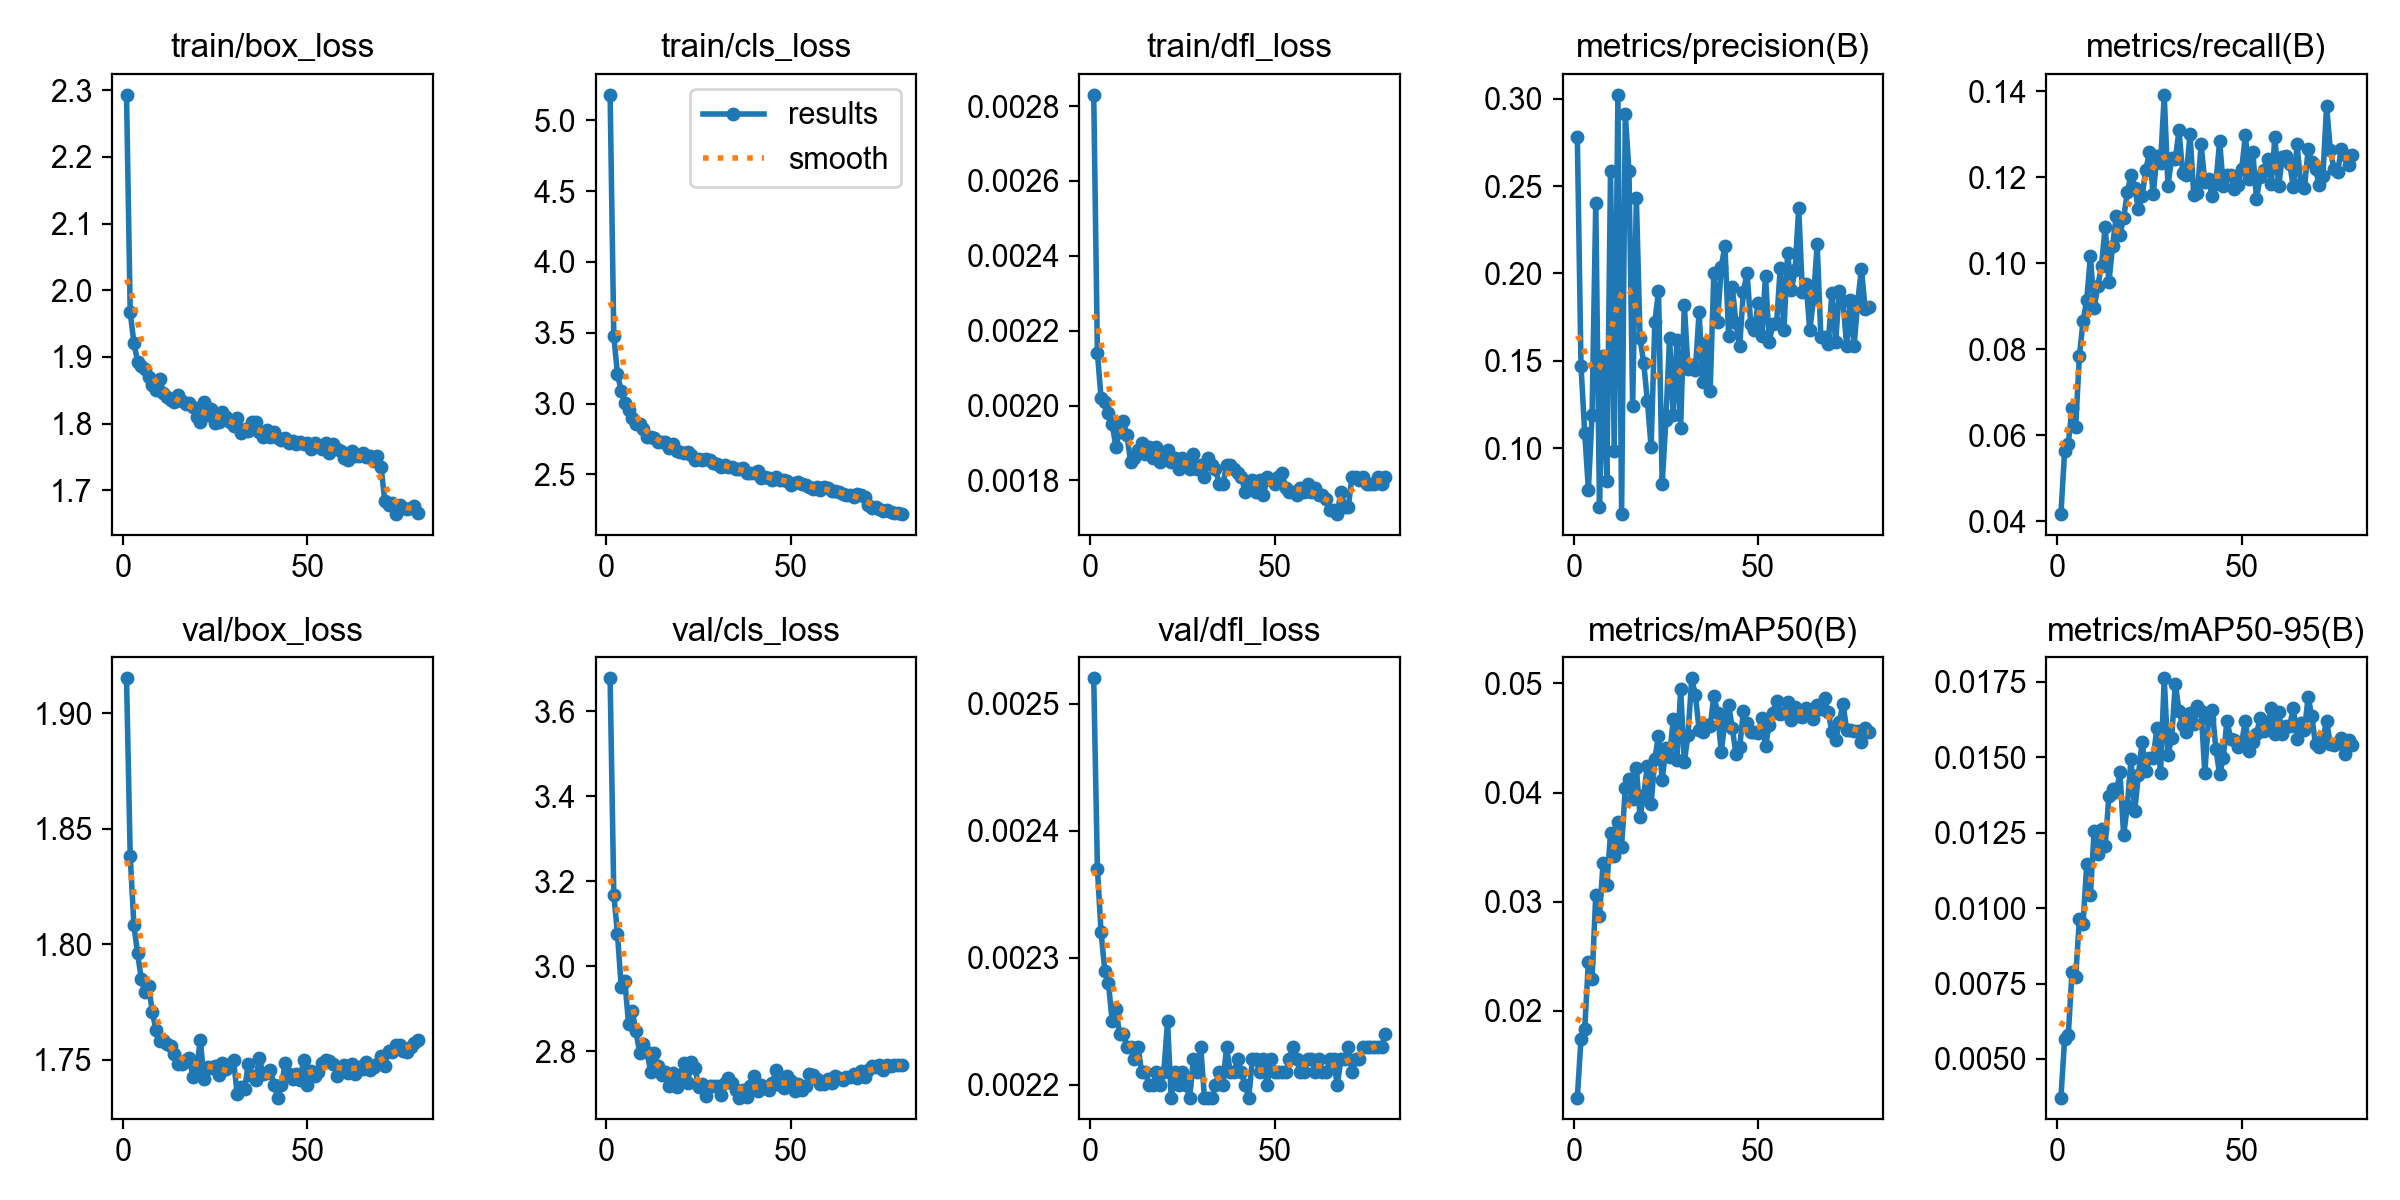

Data behind this chart, as committed beside it:
epoch, time, train/box_loss, train/cls_loss, train/dfl_loss, metrics/precision(B), metrics/recall(B), metrics/mAP50(B), metrics/mAP50-95(B), val/box_loss, val/cls_loss, val/dfl_loss, lr/pg0, lr/pg1, lr/pg2
1, 457.5, 2.293, 5.18, 0.00283, 0.2782, 0.04171, 0.01207, 0.00372, 1.915, 3.678, 0.00252, 5.29413e-05, 5.29413e-05, 5.29413e-05
2, 620.1, 1.967, 3.474, 0.00214, 0.1469, 0.05634, 0.01743, 0.00565, 1.838, 3.169, 0.00237, 0.0001046, 0.0001046, 0.0001046
3, 782.3, 1.921, 3.208, 0.00202, 0.1089, 0.05808, 0.01836, 0.00579, 1.808, 3.076, 0.00232, 0.000155, 0.000155, 0.000155
4, 942.1, 1.893, 3.091, 0.00201, 0.0763, 0.06631, 0.02449, 0.00788, 1.796, 2.952, 0.00229, 0.0001531, 0.0001531, 0.0001531
5, 1107, 1.886, 3.001, 0.00198, 0.1192, 0.06202, 0.02294, 0.00771, 1.785, 2.966, 0.00228, 0.0001511, 0.0001511, 0.0001511
6, 1269, 1.882, 2.952, 0.00195, 0.2405, 0.0784, 0.03063, 0.00964, 1.779, 2.864, 0.00225, 0.0001492, 0.0001492, 0.0001492
7, 1431, 1.87, 2.898, 0.00189, 0.06618, 0.08647, 0.02869, 0.00946, 1.782, 2.894, 0.00226, 0.0001472, 0.0001472, 0.0001472
8, 1593, 1.858, 2.858, 0.00193, 0.1529, 0.09151, 0.03359, 0.01148, 1.771, 2.848, 0.00224, 0.0001452, 0.0001452, 0.0001452
9, 1753, 1.851, 2.853, 0.00196, 0.08127, 0.1017, 0.03151, 0.01044, 1.763, 2.796, 0.00224, 0.0001433, 0.0001433, 0.0001433
10, 1917, 1.867, 2.823, 0.00192, 0.2586, 0.08954, 0.03631, 0.01257, 1.758, 2.818, 0.00223, 0.0001413, 0.0001413, 0.0001413
11, 2078, 1.846, 2.767, 0.00185, 0.09857, 0.09477, 0.03416, 0.01179, 1.759, 2.798, 0.00223, 0.0001393, 0.0001393, 0.0001393
12, 2846, 1.84, 2.761, 0.00186, 0.3022, 0.09944, 0.03727, 0.01264, 1.757, 2.752, 0.00222, 0.0001374, 0.0001374, 0.0001374
13, 3011, 1.836, 2.758, 0.00188, 0.06223, 0.1085, 0.03503, 0.01207, 1.756, 2.795, 0.00223, 0.0001354, 0.0001354, 0.0001354
14, 3175, 1.832, 2.727, 0.0019, 0.291, 0.09552, 0.04044, 0.01371, 1.752, 2.766, 0.00221, 0.0001334, 0.0001334, 0.0001334
15, 3591, 1.842, 2.732, 0.00187, 0.2584, 0.104, 0.04122, 0.01396, 1.748, 2.744, 0.00221, 0.0001315, 0.0001315, 0.0001315
16, 3756, 1.834, 2.726, 0.00189, 0.1238, 0.1109, 0.03942, 0.01384, 1.748, 2.752, 0.0022, 0.0001295, 0.0001295, 0.0001295
17, 3917, 1.829, 2.687, 0.00186, 0.2432, 0.1066, 0.04229, 0.0145, 1.75, 2.718, 0.0022, 0.0001275, 0.0001275, 0.0001275
18, 4079, 1.831, 2.714, 0.00189, 0.1631, 0.1105, 0.03778, 0.01242, 1.751, 2.748, 0.00221, 0.0001255, 0.0001255, 0.0001255
19, 4240, 1.825, 2.669, 0.00185, 0.1485, 0.1164, 0.0398, 0.0134, 1.742, 2.717, 0.0022, 0.0001236, 0.0001236, 0.0001236
20, 4400, 1.81, 2.657, 0.00186, 0.1267, 0.1206, 0.04245, 0.01494, 1.746, 2.744, 0.00221, 0.0001216, 0.0001216, 0.0001216
21, 4561, 1.803, 2.651, 0.00188, 0.1004, 0.1175, 0.03896, 0.01322, 1.758, 2.772, 0.00225, 0.0001196, 0.0001196, 0.0001196
22, 4723, 1.833, 2.658, 0.00185, 0.1719, 0.1125, 0.04306, 0.01442, 1.742, 2.726, 0.00219, 0.0001177, 0.0001177, 0.0001177
23, 4883, 1.813, 2.634, 0.00186, 0.1898, 0.1155, 0.04522, 0.0155, 1.747, 2.775, 0.00221, 0.0001157, 0.0001157, 0.0001157
24, 5044, 1.822, 2.604, 0.00183, 0.07952, 0.1217, 0.04116, 0.01456, 1.746, 2.762, 0.0022, 0.0001137, 0.0001137, 0.0001137
25, 5203, 1.801, 2.612, 0.00186, 0.1163, 0.1258, 0.04404, 0.01499, 1.747, 2.716, 0.00221, 0.0001118, 0.0001118, 0.0001118
26, 5364, 1.803, 2.603, 0.00184, 0.1631, 0.116, 0.04328, 0.01498, 1.743, 2.723, 0.0022, 0.0001098, 0.0001098, 0.0001098
27, 5527, 1.817, 2.612, 0.00183, 0.1189, 0.1249, 0.04676, 0.01596, 1.748, 2.696, 0.00219, 0.0001078, 0.0001078, 0.0001078
28, 5688, 1.811, 2.604, 0.00187, 0.1617, 0.1232, 0.043, 0.01449, 1.746, 2.719, 0.00222, 0.0001059, 0.0001059, 0.0001059
29, 5851, 1.802, 2.581, 0.00183, 0.1113, 0.1391, 0.04945, 0.01762, 1.748, 2.718, 0.00221, 0.0001039, 0.0001039, 0.0001039
30, 6013, 1.797, 2.571, 0.00184, 0.1822, 0.118, 0.04279, 0.01508, 1.75, 2.719, 0.00223, 0.0001019, 0.0001019, 0.0001019
31, 6190, 1.808, 2.555, 0.00181, 0.1453, 0.1244, 0.04529, 0.01563, 1.735, 2.698, 0.00219, 9.99712e-05, 9.99712e-05, 9.99712e-05
32, 6414, 1.785, 2.569, 0.00186, 0.1475, 0.1241, 0.05046, 0.01743, 1.738, 2.726, 0.00219, 9.80036e-05, 9.80036e-05, 9.80036e-05
33, 6575, 1.792, 2.551, 0.00184, 0.1448, 0.1308, 0.04893, 0.01655, 1.737, 2.736, 0.00219, 9.6036e-05, 9.6036e-05, 9.6036e-05
34, 6739, 1.789, 2.551, 0.00183, 0.1779, 0.1209, 0.04577, 0.01606, 1.748, 2.726, 0.0022, 9.40684e-05, 9.40684e-05, 9.40684e-05
35, 6905, 1.802, 2.536, 0.00179, 0.138, 0.1206, 0.04553, 0.01583, 1.743, 2.71, 0.00221, 9.21007e-05, 9.21007e-05, 9.21007e-05
36, 7067, 1.803, 2.537, 0.00179, 0.1603, 0.1299, 0.04622, 0.01647, 1.741, 2.691, 0.0022, 9.01331e-05, 9.01331e-05, 9.01331e-05
37, 7230, 1.788, 2.544, 0.00184, 0.1324, 0.1159, 0.04605, 0.01609, 1.751, 2.709, 0.00223, 8.81655e-05, 8.81655e-05, 8.81655e-05
38, 7465, 1.78, 2.51, 0.00184, 0.2001, 0.1163, 0.04887, 0.0167, 1.744, 2.693, 0.00221, 8.61979e-05, 8.61979e-05, 8.61979e-05
39, 7626, 1.791, 2.512, 0.00183, 0.1724, 0.1276, 0.04733, 0.01654, 1.744, 2.718, 0.00221, 8.42303e-05, 8.42303e-05, 8.42303e-05
40, 7789, 1.781, 2.507, 0.00182, 0.2035, 0.1187, 0.04375, 0.01448, 1.746, 2.741, 0.00222, 8.22626e-05, 8.22626e-05, 8.22626e-05
41, 7951, 1.787, 2.524, 0.00181, 0.2158, 0.1195, 0.04642, 0.01627, 1.739, 2.706, 0.00221, 8.0295e-05, 8.0295e-05, 8.0295e-05
42, 8113, 1.778, 2.474, 0.00177, 0.1639, 0.1155, 0.04805, 0.01658, 1.734, 2.72, 0.0022, 7.83274e-05, 7.83274e-05, 7.83274e-05
43, 8274, 1.776, 2.481, 0.00179, 0.192, 0.1184, 0.04591, 0.01528, 1.739, 2.713, 0.00219, 7.63597e-05, 7.63597e-05, 7.63597e-05
44, 8438, 1.778, 2.477, 0.0018, 0.1716, 0.1284, 0.04349, 0.01444, 1.748, 2.71, 0.00222, 7.43921e-05, 7.43921e-05, 7.43921e-05
45, 9165, 1.771, 2.46, 0.00177, 0.1586, 0.118, 0.04413, 0.01498, 1.744, 2.726, 0.00222, 7.24245e-05, 7.24245e-05, 7.24245e-05
46, 9328, 1.774, 2.481, 0.0018, 0.1895, 0.1205, 0.04747, 0.01622, 1.742, 2.756, 0.00221, 7.04569e-05, 7.04569e-05, 7.04569e-05
47, 9495, 1.769, 2.463, 0.00176, 0.2003, 0.1204, 0.04637, 0.01561, 1.744, 2.72, 0.00222, 6.84893e-05, 6.84893e-05, 6.84893e-05
48, 9658, 1.773, 2.459, 0.00181, 0.1711, 0.1171, 0.04557, 0.01559, 1.741, 2.714, 0.0022, 6.65216e-05, 6.65216e-05, 6.65216e-05
49, 9819, 1.77, 2.456, 0.0018, 0.1674, 0.1183, 0.04559, 0.01535, 1.75, 2.742, 0.00222, 6.4554e-05, 6.4554e-05, 6.4554e-05
50, 9978, 1.772, 2.428, 0.00179, 0.1832, 0.122, 0.04542, 0.01551, 1.739, 2.73, 0.00221, 6.25864e-05, 6.25864e-05, 6.25864e-05
51, 10160, 1.762, 2.44, 0.00181, 0.1643, 0.1297, 0.04684, 0.01622, 1.745, 2.706, 0.00221, 6.06187e-05, 6.06187e-05, 6.06187e-05
52, 10323, 1.772, 2.443, 0.00182, 0.1987, 0.1195, 0.04426, 0.01521, 1.743, 2.724, 0.00221, 5.86511e-05, 5.86511e-05, 5.86511e-05
53, 10485, 1.768, 2.434, 0.00178, 0.1609, 0.1259, 0.04622, 0.01551, 1.745, 2.708, 0.00221, 5.66835e-05, 5.66835e-05, 5.66835e-05
54, 10646, 1.761, 2.424, 0.00177, 0.1709, 0.1149, 0.04727, 0.01578, 1.748, 2.718, 0.00222, 5.47159e-05, 5.47159e-05, 5.47159e-05
55, 10809, 1.771, 2.415, 0.00177, 0.1716, 0.1201, 0.0484, 0.0163, 1.75, 2.746, 0.00223, 5.27482e-05, 5.27482e-05, 5.27482e-05
56, 10970, 1.756, 2.395, 0.00176, 0.2033, 0.1216, 0.04717, 0.01588, 1.749, 2.745, 0.00222, 5.07806e-05, 5.07806e-05, 5.07806e-05
57, 11131, 1.769, 2.409, 0.00178, 0.1679, 0.1241, 0.04728, 0.016, 1.748, 2.735, 0.00221, 4.8813e-05, 4.8813e-05, 4.8813e-05
58, 11292, 1.762, 2.393, 0.00177, 0.2119, 0.1184, 0.04827, 0.01664, 1.743, 2.723, 0.00221, 4.68454e-05, 4.68454e-05, 4.68454e-05
59, 11454, 1.759, 2.409, 0.00179, 0.1903, 0.1293, 0.04663, 0.01576, 1.745, 2.723, 0.00222, 4.48777e-05, 4.48777e-05, 4.48777e-05
60, 11616, 1.749, 2.403, 0.00177, 0.2017, 0.1179, 0.04782, 0.01649, 1.748, 2.734, 0.00222, 4.29101e-05, 4.29101e-05, 4.29101e-05
... 20 more rows
